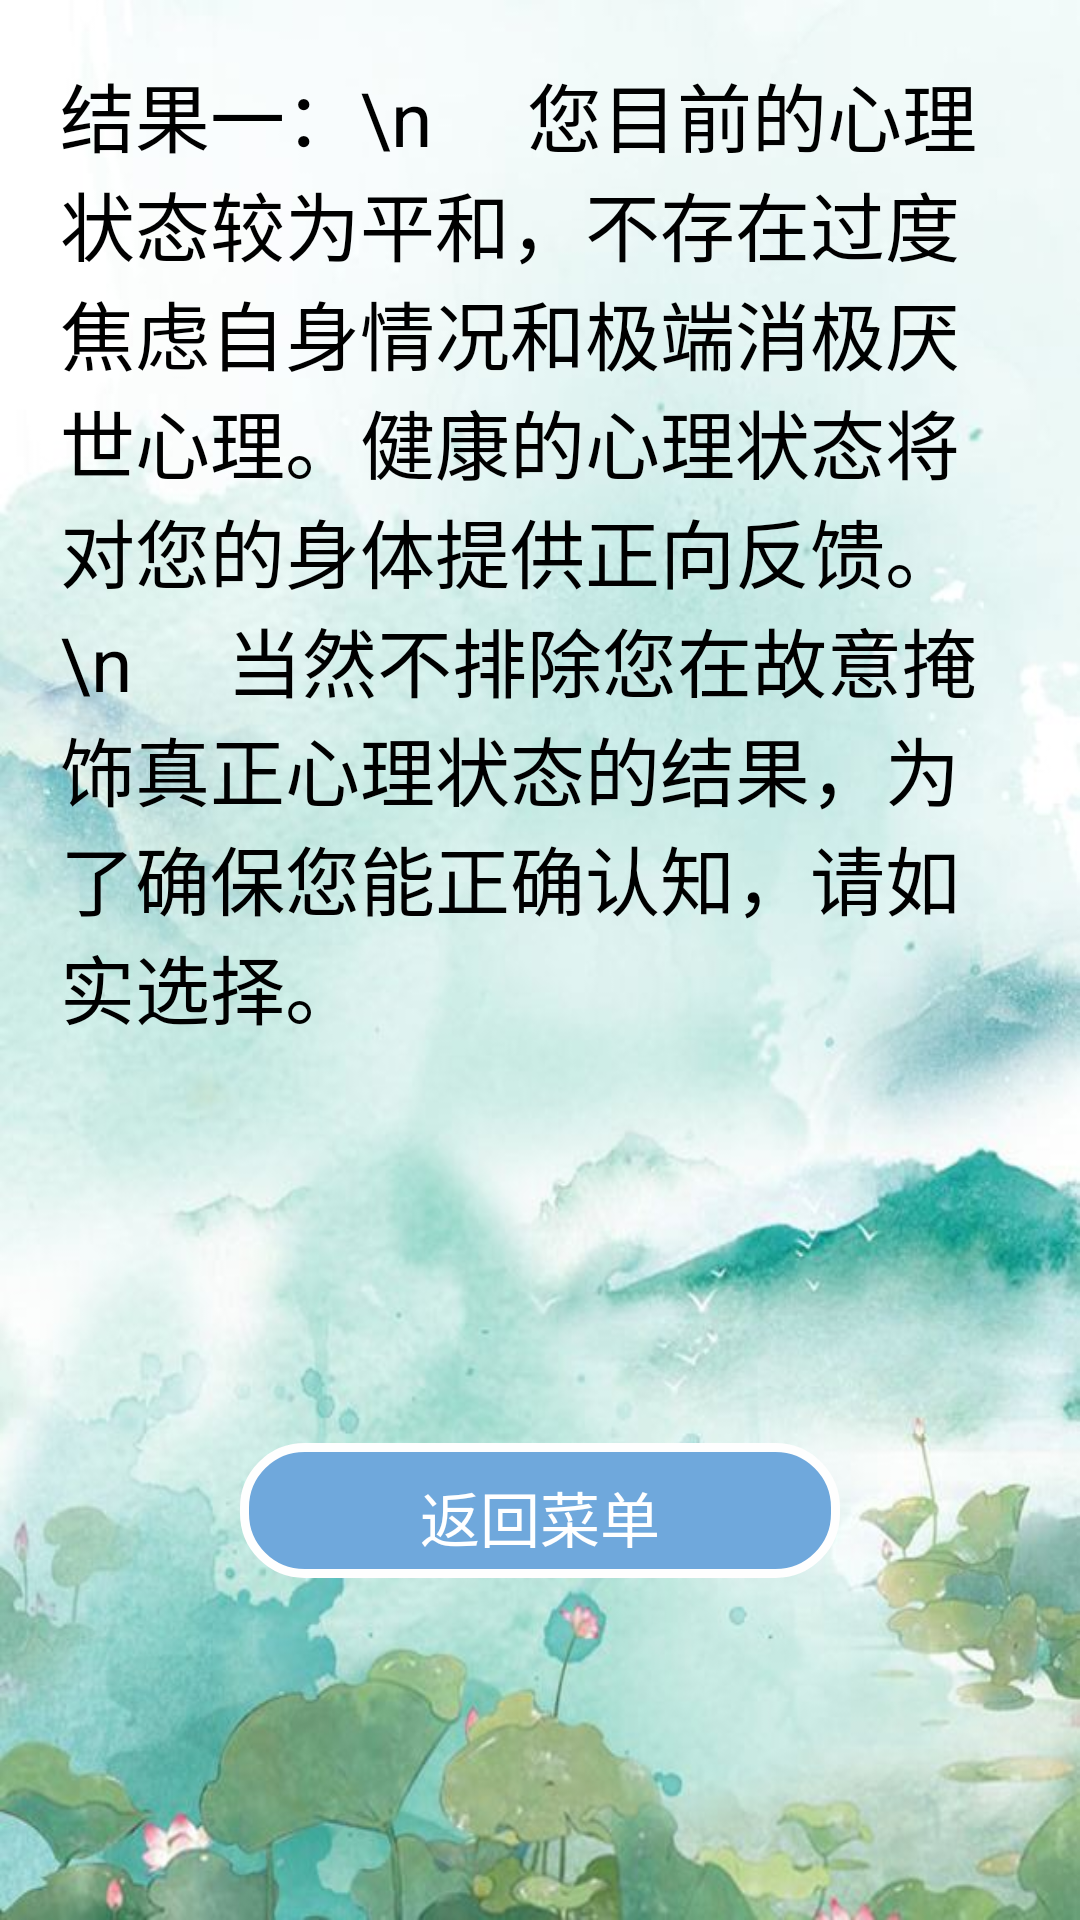

Here is an Android app screen rendered from its layout file. Give the layout XML and the strings, colors and styles it references.
<!-- AndroidManifest.xml: application theme Theme.FunTestsApp -->
<!-- res/layout/activity_result.xml -->
<?xml version="1.0" encoding="utf-8"?>
<androidx.coordinatorlayout.widget.CoordinatorLayout xmlns:android="http://schemas.android.com/apk/res/android"
    xmlns:app="http://schemas.android.com/apk/res-auto"
    xmlns:tools="http://schemas.android.com/tools"
    android:layout_width="match_parent"
    android:layout_height="match_parent"
    tools:context=".result">

    <LinearLayout
        android:layout_width="match_parent"
        android:layout_height="match_parent"
        android:orientation="vertical"
        android:background="@drawable/b3">

    
    <TextView
        android:id="@+id/TitleText"
        android:layout_width="match_parent"
        android:layout_height="wrap_content"
        android:layout_margin="20dp"
        android:text="结果一：\n     您目前的心理状态较为平和，不存在过度焦虑自身情况和极端消极厌世心理。健康的心理状态将对您的身体提供正向反馈。\n     当然不排除您在故意掩饰真正心理状态的结果，为了确保您能正确认知，请如实选择。"
        android:textColor="@color/black"
        android:textSize="25dp" />

        <LinearLayout
            android:layout_width="match_parent"
            android:layout_height="0dp"
            android:layout_weight="1"
            android:gravity="center">
            <Button
                android:id="@+id/button_return"
                android:layout_width="200dp"
                android:layout_height="45dp"
                android:background="@drawable/translucent_button"
                android:gravity="center"
                android:padding="10dp"
                android:textColor="@color/white"
                android:textSize="20dp"
                android:text="返回菜单"
                >
            </Button>
        </LinearLayout>

    </LinearLayout>

</androidx.coordinatorlayout.widget.CoordinatorLayout>
<!-- resources referenced by this layout -->
<resources>
  <!-- drawable b3: jpeg bitmap (drawable, 49118 bytes) -->
  <!-- drawable translucent_button (drawable) -->
  <?xml version="1.0" encoding="utf-8"?>
  <shape xmlns:android="http://schemas.android.com/apk/res/android">
      <solid android:color="#6fa8dc" />
      <stroke android:width="3dip" android:color="#fefefe" />
      <corners android:radius="20dp"/>
      <padding android:bottom="10dp"
          android:left="10dp"
          android:right="10dp"
          android:top="10dp"/>
  </shape>
  <style name="Theme.FunTestsApp" parent="Theme.MaterialComponents.DayNight.DarkActionBar">
          
          <item name="colorPrimary">@color/purple_200</item>
          <item name="colorPrimaryVariant">@color/purple_700</item>
          <item name="colorOnPrimary">@color/black</item>
          
          <item name="colorSecondary">@color/teal_200</item>
          <item name="colorSecondaryVariant">@color/teal_200</item>
          <item name="colorOnSecondary">@color/black</item>
          
          <item name="android:statusBarColor" tools:targetApi="l">?attr/colorPrimaryVariant</item>
          
      </style>
  <!-- not gathered from this repository: default colours our renderer supplied (Android Studio template values) -->
  <color name="purple_200">#FFBB86FC</color>
  <color name="purple_700">#FF3700B3</color>
  <color name="teal_200">#FF03DAC5</color>
  <color name="black">#FF000000</color>
  <color name="white">#FFFFFFFF</color>
</resources>
